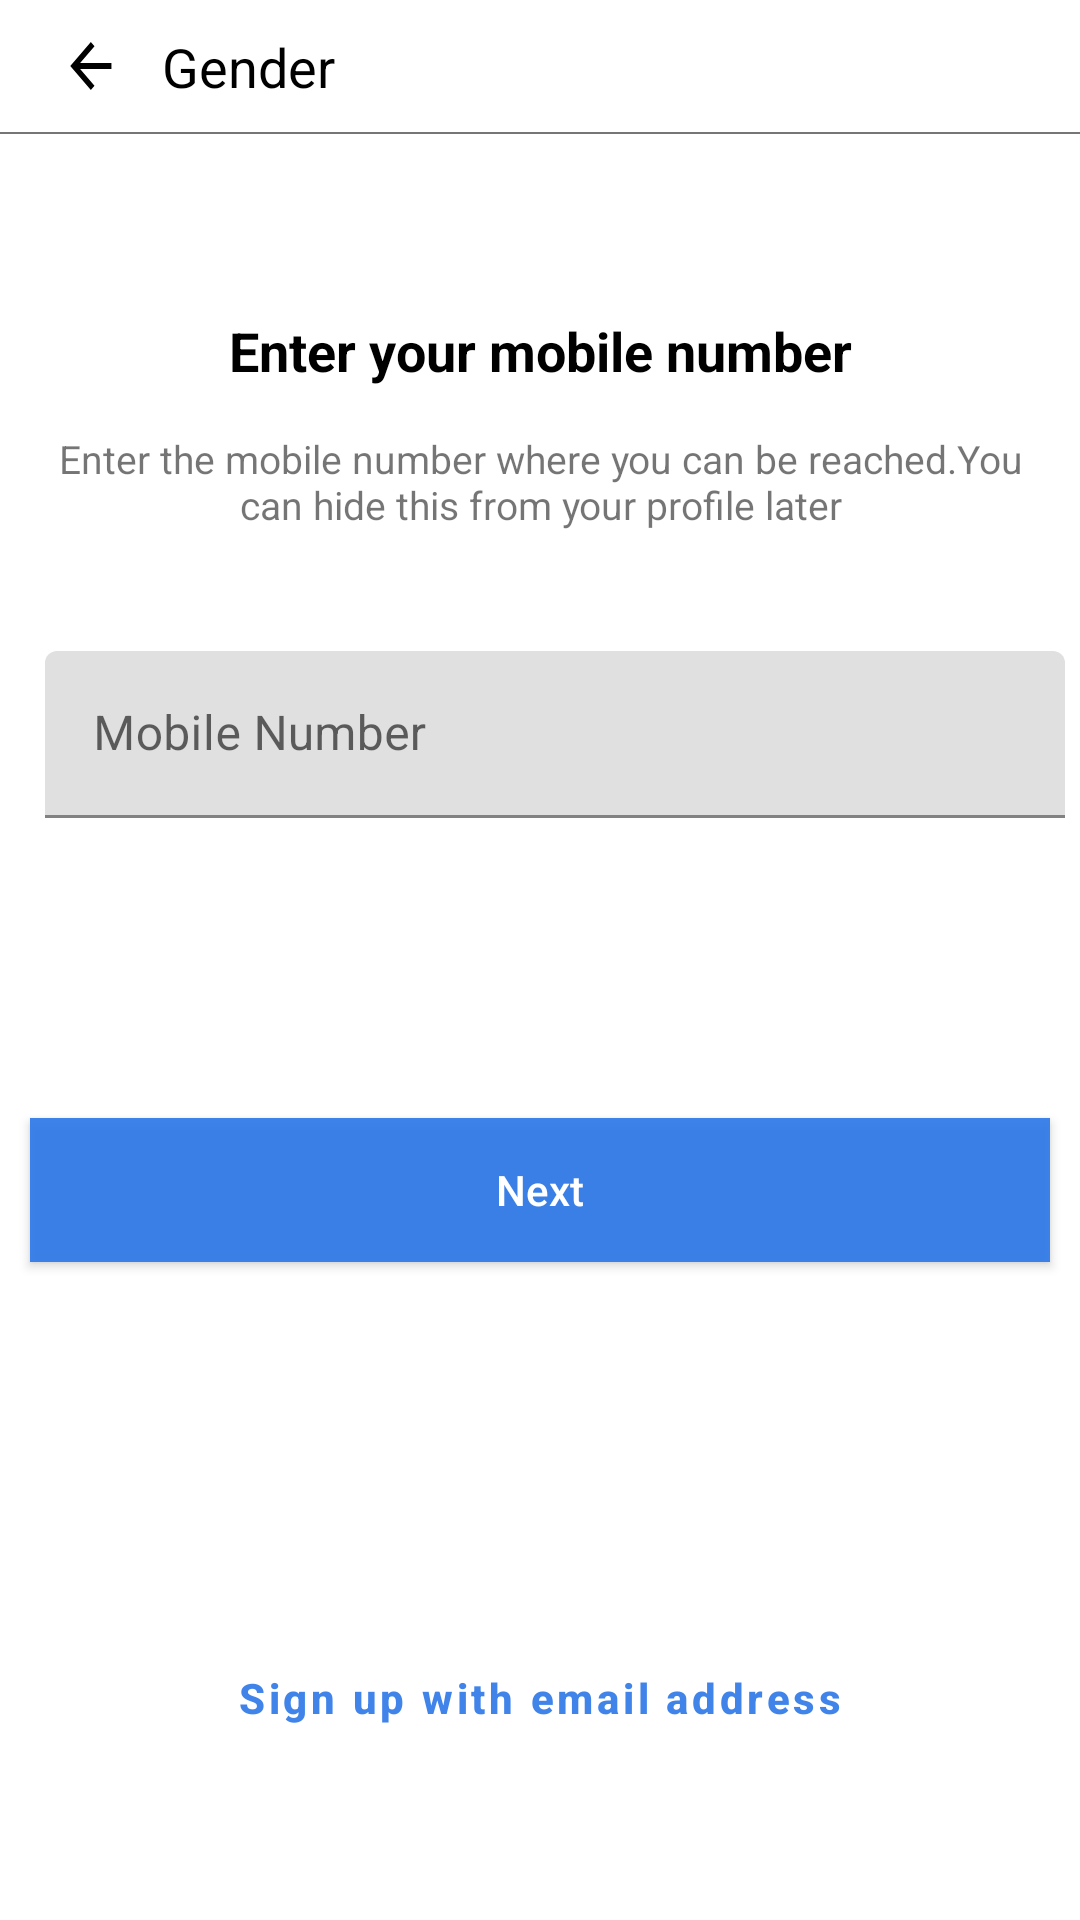

The Android layout XML behind this screen, and the referenced resources:
<!-- AndroidManifest.xml: fallback theme Theme.MaterialComponents.DayNight.NoActionBar -->
<!-- res/layout/fragment_create_account_phnum.xml -->
<?xml version="1.0" encoding="utf-8"?>
<layout xmlns:app="http://schemas.android.com/apk/res-auto">
    <data>
        <variable
            name="userPhNumberVM"
            type="com.example.facebook.viewmodels.CreateAccMobileNumViewModel" />
    </data>
    <androidx.constraintlayout.widget.ConstraintLayout xmlns:android="http://schemas.android.com/apk/res/android"
        android:layout_width="match_parent"
        android:layout_height="match_parent">
        <androidx.appcompat.widget.AppCompatImageView
            android:id="@+id/backArrowIcon"
            android:layout_width="wrap_content"
            android:layout_height="wrap_content"
            android:layout_marginTop="10dp"
            android:layout_marginStart="20dp"
            app:layout_constraintTop_toTopOf="parent"
            app:layout_constraintStart_toStartOf="parent"
            android:src="@drawable/ic_baseline_arrow_back"/>
        <androidx.appcompat.widget.AppCompatTextView
            android:layout_width="wrap_content"
            android:layout_height="wrap_content"
            app:layout_constraintStart_toEndOf="@id/backArrowIcon"
            android:text="@string/gender"
            app:layout_constraintTop_toTopOf="parent"
            android:layout_marginTop="10dp"
            android:textColor="@color/black"
            android:textSize="18sp"
            android:layout_marginStart="10dp"/>
        <com.google.android.material.divider.MaterialDivider
            android:id="@+id/dividerLine"
            android:layout_width="match_parent"
            android:layout_height="0.5dp"
            app:dividerColor="#777575"
            android:layout_marginTop="10dp"
            app:layout_constraintTop_toBottomOf="@id/backArrowIcon" />
        <androidx.appcompat.widget.AppCompatImageView
            android:id="@+id/volumeUpIcon"
            android:layout_width="wrap_content"
            android:layout_height="wrap_content"
            app:layout_constraintEnd_toEndOf="parent"
            app:layout_constraintTop_toBottomOf="@id/dividerLine"
            android:layout_marginEnd="20dp"
            android:layout_marginTop="10dp"
            android:src="@drawable/ic_baseline_volume_up"/>
        <androidx.appcompat.widget.AppCompatTextView
            android:id="@+id/mobileNum_heading_tv"
            android:layout_width="wrap_content"
            android:layout_height="wrap_content"
            app:layout_constraintTop_toBottomOf="@id/volumeUpIcon"
            app:layout_constraintStart_toStartOf="parent"
            app:layout_constraintEnd_toEndOf="parent"
            android:layout_marginTop="50dp"
            android:textColor="@color/black"
            android:textStyle="bold"
            android:textSize="18sp"
            android:text="@string/enter_your_mobile_number"/>
        <androidx.appcompat.widget.AppCompatTextView
            android:id="@+id/phNum_description_tv"
            android:layout_width="match_parent"
            android:layout_height="wrap_content"
            android:gravity="center"
            app:layout_constraintTop_toBottomOf="@id/mobileNum_heading_tv"
            app:layout_constraintStart_toStartOf="parent"
            app:layout_constraintEnd_toEndOf="parent"
            android:text="@string/mobile_num_desc"
            android:layout_marginHorizontal="15dp"
            android:textSize="13sp"
            android:layout_marginTop="15dp"/>
        <com.google.android.material.textfield.TextInputLayout
            android:id="@+id/mobileNumber"
            android:layout_width="0dp"
            android:layout_height="wrap_content"
            app:layout_constraintTop_toBottomOf="@id/phNum_description_tv"
            app:layout_constraintStart_toStartOf="parent"
            app:layout_constraintEnd_toEndOf="parent"
            android:layout_marginStart="15dp"
            android:layout_marginEnd="5dp"
            android:layout_marginTop="40dp"
            app:endIconMode="clear_text"
            android:hint="@string/mobile_number">

            <com.google.android.material.textfield.TextInputEditText
                android:layout_width="match_parent"
                android:layout_height="wrap_content"
                android:inputType="number"
                />
        </com.google.android.material.textfield.TextInputLayout>

        <androidx.appcompat.widget.AppCompatButton
            android:id="@+id/next_btn"
            android:layout_width="match_parent"
            android:layout_height="wrap_content"
            app:layout_constraintTop_toBottomOf="@id/mobileNumber"
            android:layout_marginTop="100dp"
            android:text="@string/next"
            android:onClick="@{()->userPhNumberVM.createPhNumBtn()}"
            android:textAllCaps="false"
            android:textColor="@color/white"
            android:background="#E62B77E8"
            android:layout_marginHorizontal="10dp"
            />
        <androidx.appcompat.widget.AppCompatButton
            android:layout_width="wrap_content"
            android:layout_height="wrap_content"
            app:layout_constraintBottom_toBottomOf="parent"
            app:layout_constraintStart_toStartOf="parent"
            app:layout_constraintEnd_toEndOf="parent"
            android:layout_marginBottom="50dp"
            android:text="@string/signup_tv"
            android:textColor="#E62B77E8"
            android:textAllCaps="false"
            android:textStyle="bold"
            style="@style/Widget.MaterialComponents.Button.TextButton"/>

    </androidx.constraintlayout.widget.ConstraintLayout>
</layout>
<!-- resources referenced by this layout -->
<resources>
  <color name="black">#FF000000</color>
  <color name="white">#FFFFFFFF</color>
  <!-- drawable ic_baseline_arrow_back (drawable) -->
  <vector android:autoMirrored="true" android:height="24dp"
      android:tint="#000000" android:viewportHeight="24"
      android:viewportWidth="28" android:width="24dp" xmlns:android="http://schemas.android.com/apk/res/android">
      <path android:fillColor="@android:color/white" android:pathData="M20,11H7.83l5.59,-5.59L12,4l-8,8 8,8 1.41,-1.41L7.83,13H20v-2z"/>
  </vector>
  <string name="enter_your_mobile_number">Enter your mobile number</string>
  <string name="gender">Gender</string>
  <string name="mobile_num_desc">Enter the mobile number where you can be reached.You can hide this from your profile later</string>
  <string name="mobile_number">Mobile Number</string>
  <string name="next">Next</string>
  <string name="signup_tv">Sign up with email address</string>
</resources>
